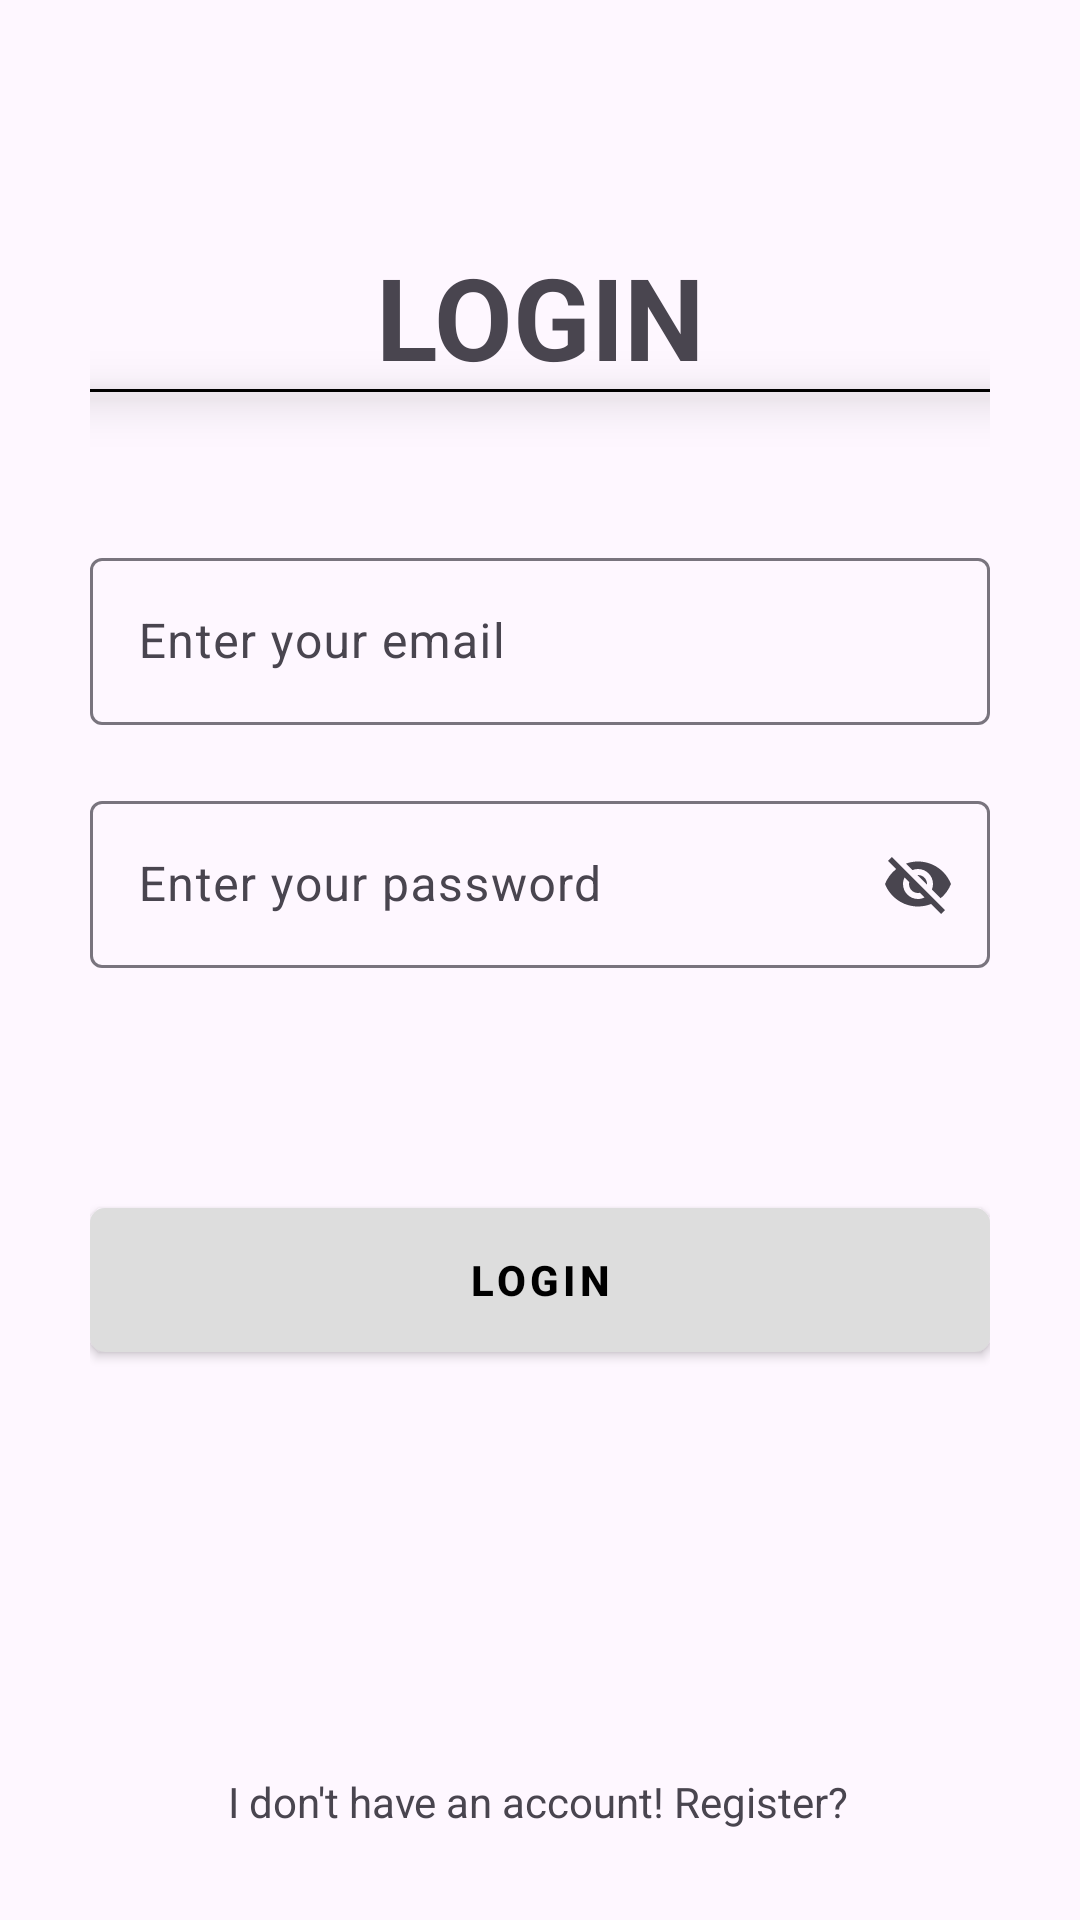

This screen was rendered from an Android layout file. Write that file and the resources it references.
<!-- AndroidManifest.xml: application theme Theme.LocationSharing -->
<!-- res/layout/activity_login.xml -->
<?xml version="1.0" encoding="utf-8"?>
<androidx.constraintlayout.widget.ConstraintLayout xmlns:android="http://schemas.android.com/apk/res/android"
    xmlns:app="http://schemas.android.com/apk/res-auto"
    xmlns:tools="http://schemas.android.com/tools"
    android:id="@+id/main"
    android:layout_width="match_parent"
    android:layout_height="match_parent"
    android:padding="30dp"
    tools:context=".LoginActivity">

    <TextView
        android:id="@+id/textView"
        android:layout_width="match_parent"
        android:layout_height="wrap_content"
        android:gravity="center"
        android:text="Login"
        android:layout_marginTop="50dp"
        android:textAllCaps="true"
        android:textSize="38sp"
        android:textStyle="bold"
        app:layout_constraintEnd_toEndOf="parent"
        app:layout_constraintStart_toStartOf="parent"
        app:layout_constraintTop_toTopOf="parent" />
    <View
        android:layout_width="match_parent"
        android:layout_height="1dp"
        android:elevation="10dp"
        android:background="@color/black"
        app:layout_constraintBottom_toBottomOf="@+id/textView"
        tools:layout_editor_absoluteX="30dp" />

    <com.google.android.material.textfield.TextInputLayout
        android:id="@+id/textInputLayout"
        android:layout_width="0dp"
        android:layout_height="wrap_content"
        android:layout_marginTop="50dp"
        android:hint="Enter your email"
        app:endIconMode="clear_text"
        app:layout_constraintEnd_toEndOf="@+id/textView"
        app:layout_constraintStart_toStartOf="@+id/textView"
        app:layout_constraintTop_toBottomOf="@+id/textView">

        <com.google.android.material.textfield.TextInputEditText
            android:id="@+id/emailEt"
            android:layout_width="match_parent"
            android:layout_height="match_parent" />
    </com.google.android.material.textfield.TextInputLayout>

    <com.google.android.material.textfield.TextInputLayout
        android:id="@+id/textInputLayout1"
        android:layout_width="0dp"
        android:layout_height="wrap_content"
        android:layout_marginTop="20dp"
        android:hint="Enter your password"
        app:endIconMode="password_toggle"
        app:layout_constraintEnd_toEndOf="@+id/textInputLayout"
        app:layout_constraintHorizontal_bias="1.0"
        app:layout_constraintStart_toStartOf="@+id/textInputLayout"
        app:layout_constraintTop_toBottomOf="@+id/textInputLayout">
        <com.google.android.material.textfield.TextInputEditText
            android:id="@+id/passwordEt"
            android:layout_width="match_parent"
            android:layout_height="match_parent" />
    </com.google.android.material.textfield.TextInputLayout>


    <androidx.appcompat.widget.AppCompatButton
        android:id="@+id/loginBtn"
        android:layout_width="match_parent"
        android:layout_height="wrap_content"
        android:layout_marginTop="80dp"
        android:background="@drawable/button_background"
        android:letterSpacing="0.1"
        android:text="Login"
        android:textColor="@color/black"
        android:textStyle="bold"
        app:layout_constraintEnd_toEndOf="@+id/textInputLayout1"
        app:layout_constraintHorizontal_bias="0.0"
        app:layout_constraintStart_toStartOf="@+id/textInputLayout1"
        app:layout_constraintTop_toBottomOf="@+id/textInputLayout1"/>

    <TextView
        android:id="@+id/registerTxt"
        android:layout_width="wrap_content"
        android:layout_height="wrap_content"
        android:text="I don't have an account! Register?"
        app:layout_constraintBottom_toBottomOf="parent"
        app:layout_constraintEnd_toEndOf="@+id/loginBtn"
        app:layout_constraintHorizontal_bias="0.496"
        app:layout_constraintStart_toStartOf="@+id/loginBtn"
        app:layout_constraintTop_toBottomOf="@+id/loginBtn"
        app:layout_constraintVertical_bias="1.0" />

</androidx.constraintlayout.widget.ConstraintLayout>
<!-- resources referenced by this layout -->
<resources>
  <!-- drawable button_background (drawable) -->
  <?xml version="1.0" encoding="utf-8"?>
  <layer-list xmlns:android="http://schemas.android.com/apk/res/android">
      <item android:id="@+id/background_shape">
          <shape android:shape="rectangle">
              <solid android:color="#ddd" />
              <corners android:radius="5dp" />
              
          </shape>
      </item>
      
  </layer-list>
  <style name="Theme.LocationSharing" parent="Base.Theme.LocationSharing" />
  <style name="Base.Theme.LocationSharing" parent="Theme.Material3.DayNight">
          
           <item name="colorPrimary">#5C5B5B</item>
      </style>
  <!-- not gathered from this repository: default colours our renderer supplied (Android Studio template values) -->
  <color name="black">#FF000000</color>
</resources>
